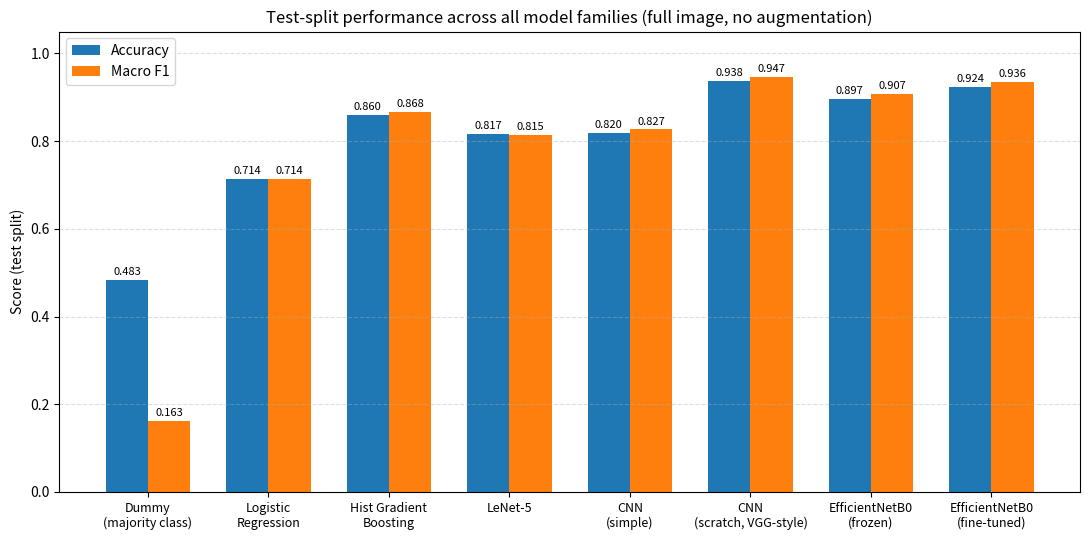
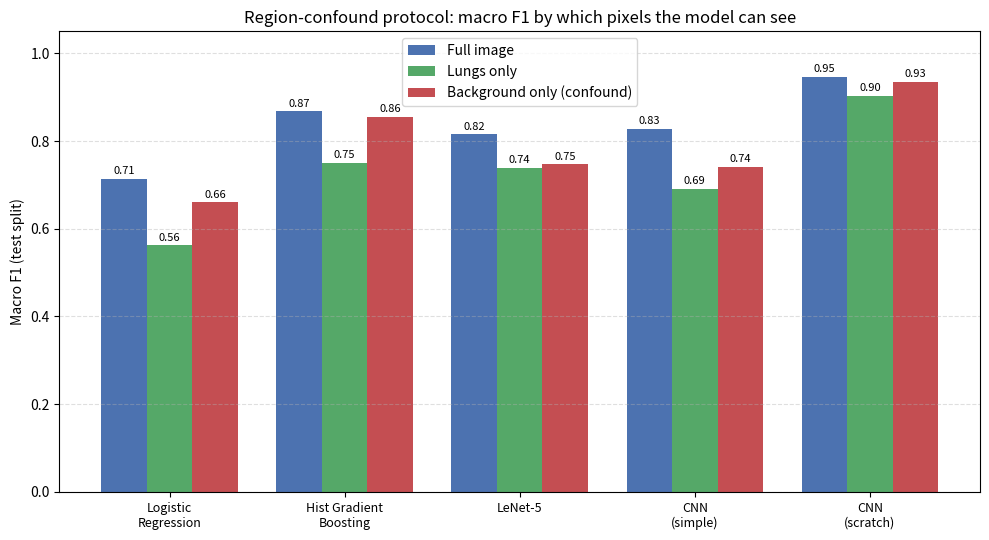

Write the Python code that produced these figures, in order.
from pathlib import Path

import matplotlib.pyplot as plt
import numpy as np

OUTPUT_DIR = Path("reports/figures")
OUTPUT_DIR.mkdir(parents=True, exist_ok=True)

MODEL_FAMILY_RESULTS = [
    ("Dummy\n(majority class)", 0.4829, 0.1628),
    ("Logistic\nRegression", 0.7138, 0.7138),
    ("Hist Gradient\nBoosting", 0.8601, 0.8675),
    ("LeNet-5", 0.8171, 0.8151),
    ("CNN\n(simple)", 0.8196, 0.8271),
    ("CNN\n(scratch, VGG-style)", 0.9378, 0.9470),
    ("EfficientNetB0\n(frozen)", 0.8970, 0.9070),
    ("EfficientNetB0\n(fine-tuned)", 0.9236, 0.9356),
]

REGION_CONFOUND_RESULTS = [
    ("Logistic\nRegression", 0.7138, 0.5620, 0.6603),
    ("Hist Gradient\nBoosting", 0.8675, 0.7508, 0.8551),
    ("LeNet-5", 0.8151, 0.7386, 0.7468),
    ("CNN\n(simple)", 0.8271, 0.6904, 0.7410),
    ("CNN\n(scratch)", 0.9470, 0.9037, 0.9340),
]


def plot_model_family_comparison() -> None:
    labels = [r[0] for r in MODEL_FAMILY_RESULTS]
    accuracy = [r[1] for r in MODEL_FAMILY_RESULTS]
    macro_f1 = [r[2] for r in MODEL_FAMILY_RESULTS]

    x = np.arange(len(labels))
    width = 0.35

    fig, ax = plt.subplots(figsize=(11, 5.5))
    bars_acc = ax.bar(x - width / 2, accuracy, width, label="Accuracy", color="#1f77b4")
    bars_f1 = ax.bar(x + width / 2, macro_f1, width, label="Macro F1", color="#ff7f0e")

    for bars in (bars_acc, bars_f1):
        for bar in bars:
            height = bar.get_height()
            ax.annotate(
                f"{height:.3f}",
                xy=(bar.get_x() + bar.get_width() / 2, height),
                xytext=(0, 2),
                textcoords="offset points",
                ha="center",
                va="bottom",
                fontsize=8,
            )

    ax.set_ylabel("Score (test split)")
    ax.set_ylim(0, 1.05)
    ax.set_xticks(x)
    ax.set_xticklabels(labels, fontsize=9)
    ax.set_title("Test-split performance across all model families (full image, no augmentation)")
    ax.legend()
    ax.grid(axis="y", linestyle="--", alpha=0.4)
    fig.tight_layout()
    fig.savefig(OUTPUT_DIR / "model_family_comparison.png", dpi=200)
    plt.close(fig)


def plot_region_confound_comparison() -> None:
    labels = [r[0] for r in REGION_CONFOUND_RESULTS]
    full = [r[1] for r in REGION_CONFOUND_RESULTS]
    lungs = [r[2] for r in REGION_CONFOUND_RESULTS]
    background = [r[3] for r in REGION_CONFOUND_RESULTS]

    x = np.arange(len(labels))
    width = 0.26

    fig, ax = plt.subplots(figsize=(10, 5.5))
    bars_full = ax.bar(x - width, full, width, label="Full image", color="#4c72b0")
    bars_lungs = ax.bar(x, lungs, width, label="Lungs only", color="#55a868")
    bars_bg = ax.bar(x + width, background, width, label="Background only (confound)", color="#c44e52")

    for bars in (bars_full, bars_lungs, bars_bg):
        for bar in bars:
            height = bar.get_height()
            ax.annotate(
                f"{height:.2f}",
                xy=(bar.get_x() + bar.get_width() / 2, height),
                xytext=(0, 2),
                textcoords="offset points",
                ha="center",
                va="bottom",
                fontsize=8,
            )

    ax.set_ylabel("Macro F1 (test split)")
    ax.set_ylim(0, 1.05)
    ax.set_xticks(x)
    ax.set_xticklabels(labels, fontsize=9)
    ax.set_title("Region-confound protocol: macro F1 by which pixels the model can see")
    ax.legend()
    ax.grid(axis="y", linestyle="--", alpha=0.4)
    fig.tight_layout()
    fig.savefig(OUTPUT_DIR / "region_confound_comparison.png", dpi=200)
    plt.close(fig)


if __name__ == "__main__":
    plot_model_family_comparison()
    plot_region_confound_comparison()
    print("Saved figures to", OUTPUT_DIR.resolve())
